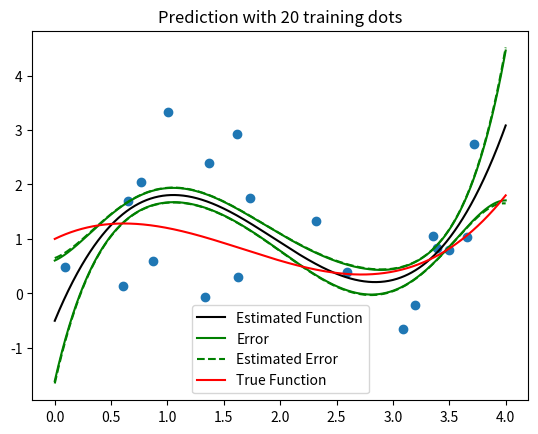

The script that saved this image:
import numpy as np
import matplotlib.pyplot as plt

def f(x, i):
    return x ** i 

def F(x, output='full'):
    a = [1, 1, -1, 0.2]

    if output == 'summarized':
        return sum([a[i] * f(x, i) for i in range(4)])

    return np.array([[f(x, i) for i in range(4)]])


class CanonLinearRegression:

    def __init__(self, sigma=0, m=0):
        self.n = 0
        self.V = 0
        self.upsilon = np.zeros((m, 1))
        self.T = np.zeros((m, m))
        self.sigma = sigma
        self.m = m

    def addition(self, x, y):
        self.n += 1
        self.V += y ** 2

        aux = F(x)
        auxT = np.transpose(aux)

        self.upsilon += auxT * y
        self.T += auxT @ aux

    def predict(self, x):
        T_inv = np.linalg.inv(self.T)
        F_ = F(x)
        F_T = np.transpose(F_)
        ups = self.upsilon
        ups_T = np.transpose(self.upsilon)

        est_f = F_ @ T_inv @ ups
        d_est_f = self.sigma ** 2 * F_ @ T_inv @ F_T
        est_d_est_f = (self.V - ups_T @ T_inv @ ups) / (self.n - self.m) @ F_ @ T_inv @ F_T

        return est_f[0][0], d_est_f[0][0], est_d_est_f[0][0]


model = CanonLinearRegression(1, 4)
X_, Y = [], []

number_of_dots = 20

for _ in range(number_of_dots):
    x = 4 * np.random.rand()
    y = F(x, 'summarized') + np.random.normal(scale=1)

    X_.append(x)
    Y.append(y)

    model.addition(x, y)

predictions, real = [], []
with_sigma, without_sigma = [], []

X = np.linspace(0, 4, num=1000)
for x in X:
    real.append(F(x, 'summarized'))
    prediction = model.predict(x)
    predictions.append(prediction[0])
    with_sigma.append(prediction[1])
    without_sigma.append(prediction[2])

plt.plot(X, predictions, color='black', label='Estimated Function')

plt.plot(X, np.array(predictions) - np.array(with_sigma), color='green', label='Error')
plt.plot(X, np.array(predictions) + np.array(with_sigma), color='green')

plt.plot(X, np.array(predictions) - np.array(without_sigma), color='green', ls='--', label='Estimated Error')
plt.plot(X, np.array(predictions) + np.array(without_sigma), color='green', ls='--')

plt.plot(X, real, color='red', label='True Function')

plt.scatter(X_, Y)

plt.title("Prediction with {0} training dots".format(number_of_dots))

plt.legend()

plt.show()
